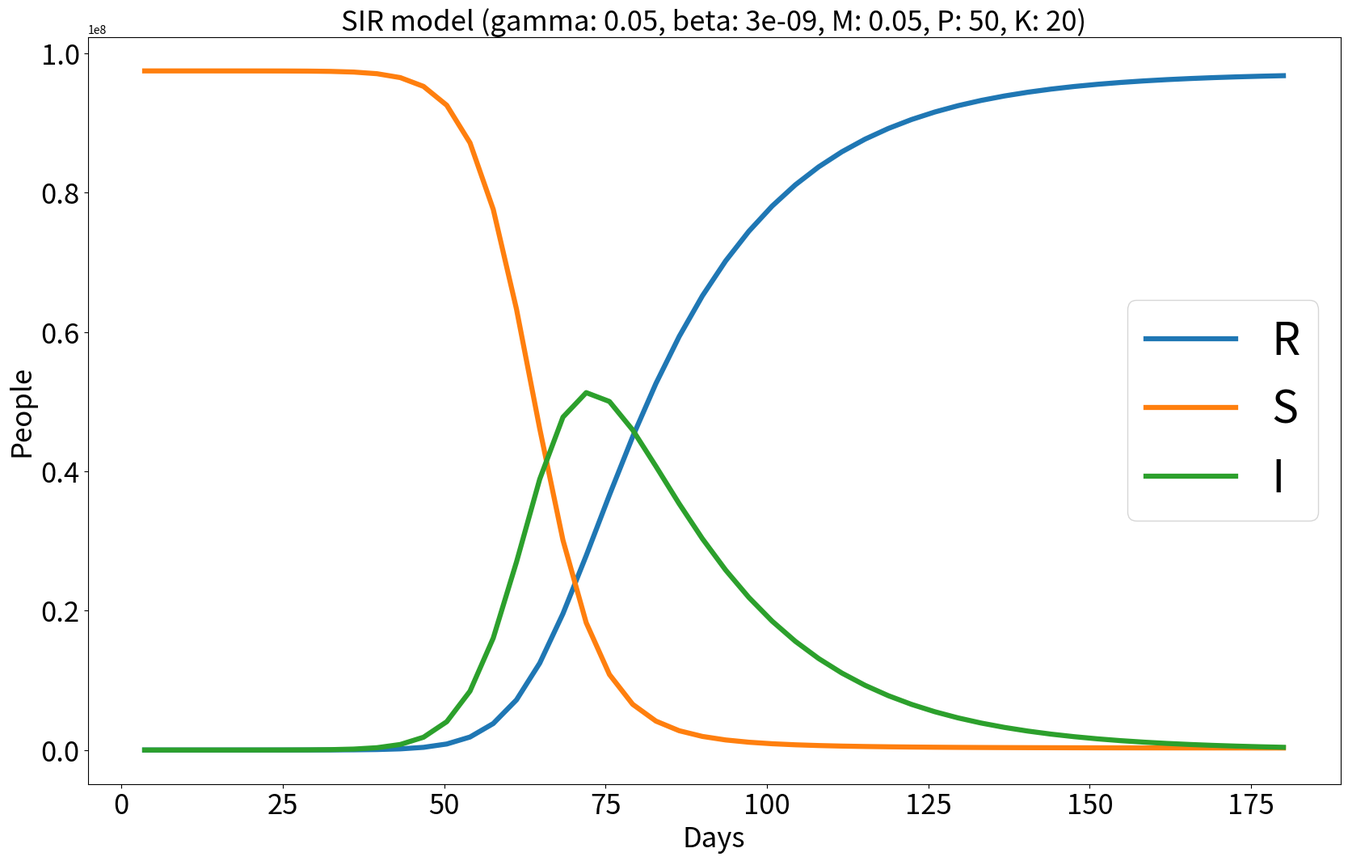

This figure's Python source:
import math
import copy
import time
import numpy as np
import matplotlib.pyplot as plt

def g(r: float, args: dict) -> float:
    muy = args['beta'] / args['gamma']
    result = args['gamma'] * args['n']
    result *= math.exp((-1) * muy * r)
    result += args['gamma'] * r
    return result

def F(t: float, R: float, args: dict):
    muy = args['beta'] / args['gamma']
    result = args['gamma']*(args['N'] \
           - args['n']*math.exp((-1)*muy*R) - R)
    return result

def K1(tp: float, p: int, k: int, R, args: dict):
    delta_t = args['T'] / args['P']
    result = delta_t * ((-1)*args['M']*R[k][p-1] \
                        + args['gamma']*args['N'] \
                        - g(R[k-1][p-1],args) \
                        + args['M']*R[k-1][p-1])
    return result

def K2(tp: float, p: int, k: int, R, args: dict):
    delta_t = args['T'] / args['P']
    result = delta_t * ((-1)*args['M']*(R[k][p-1] \
                        + K1(tp,p,k,R,args)/2) \
                        + args['gamma']*args['N'] \
                        - g((1/2)*(R[k-1][p-1] + R[k-1][p]),args) \
                        + args['M']*(1/2)*(R[k-1][p-1] + R[k-1][p]))
    return result

def K3(tp: float, p: int, k: int, R, args: dict):
    delta_t = args['T'] / args['P']
    result = delta_t * ((-1)*args['M']*(R[k][p-1] \
                        + K2(tp,p,k,R,args)/2) \
                        + args['gamma']*args['N'] \
                        - g((1/2)*(R[k-1][p-1] + R[k-1][p]),args) \
                        + args['M']*(1/2)*(R[k-1][p-1] + R[k-1][p]))
    return result

def K4(tp: float, p: int, k: int, R, args: dict):
    delta_t = args['T'] / args['P']
    result = delta_t * ((-1)*args['M']*(R[k][p-1] \
                        + K3(tp,p,k,R,args)) \
                        + args['gamma']*args['N'] \
                        - g(R[k-1][p],args) \
                        + args['M']*R[k-1][p])
    return result

def S(R: float, args: dict) -> float:
    muy = args['beta'] / args['gamma']
    result = args['n'] * math.exp((-1) * muy * R)
    return result

def I(R: float, S: float, args: dict) -> float:
    result = args['N'] - R - S
    return result

def Rpk(args: dict,R_values,S_values,I_values,days) -> float:
    R = np.zeros((args['K'] + 1,args['P'] + 1))
    delta_t = args['T'] / args['P']
    I_value_max = 0
    I_value_max_day = 0
    for k in range(1,args['K'] + 1):
        for p in range(1,args['P'] + 1):
            R[k][p] = R[k][p-1] \
                      + (1/6)*K1(p*delta_t,p,k,R,args) \
                      + (1/3)*K2(p*delta_t,p,k,R,args) \
                      + (1/3)*K3(p*delta_t,p,k,R,args) \
                      + (1/6)*K4(p*delta_t,p,k,R,args)
            if k == args['K']:
                R_value = R[k][p]
                S_value = S(R_value,args)
                I_value = I(R_value,S_value,args)
                R_values.append(R_value)
                S_values.append(S_value)
                I_values.append(I_value)
                days.append(p*delta_t)
                if (I_value > I_value_max):
                    I_value_max = I_value
                    I_value_max_day = p*delta_t
    print('--- I value max =', I_value_max, 'on day', I_value_max_day)

    return R[args['K']][args['P']]


def main() -> None:
    R_values_old = None
    args = {
            'N':97.47*1e6,
            'M':0.05,
            'gamma':0.05,
            'beta':0.000000003,
            'T':180,
            'P':50,
            'K':20,
            'n':97.47*1e6 - 11
            }
    lessThanTolerance = False
    tolerance = 0.1
    R_values = []
    S_values = []
    I_values = []
    days = range(args['T'] + 1)
    days = []

    R_values.clear()
    S_values.clear()
    I_values.clear()
    Rpk(args,R_values,S_values,I_values,days)
    muy = args['beta']/args['gamma']
    I_value_max_true = ((-1) / (muy)) * math.log(muy) \
                       - (1/muy) + (args['N'] \
                       - args['n']) + args['n'] \
                       - (1/muy) * math.log(args['n'])
    plt.figure(figsize=(20,12))
    plt.plot(days,R_values,label='R',linewidth=4.5)
    plt.plot(days,S_values,label='S',linewidth=4.5)
    plt.plot(days,I_values,label='I',linewidth=4.5)
    plt.title('SIR model ('\
            + 'gamma: ' + str(args['gamma'])\
            + ', beta: ' + str(args['beta'])\
            + ', M: ' + str(args['M'])\
            + ', P: ' + str(args['P'])\
            + ', K: ' + str(args['K']) + ')', fontsize=25)

    plt.xlabel('Days', fontsize=25)
    plt.ylabel('People', fontsize=25)
    plt.tick_params(labelsize=25)
    plt.legend(prop = { "size": 40 }, loc='center right')
    plt.savefig('plot_method6.png')
    plt.show()
    print('--- plotted ' + 'P: ' + str(args['P']) + ', K: ' + str(args['K']) + ' ---') 
    print('--- I value max true =', I_value_max_true)
    plt.clf()


if __name__=='__main__':
    #start_time = time.time()
    main()
    #stop_time = time.time()
    #execution_time = stop_time - start_time
    #print('Execution time: ',execution_time)
